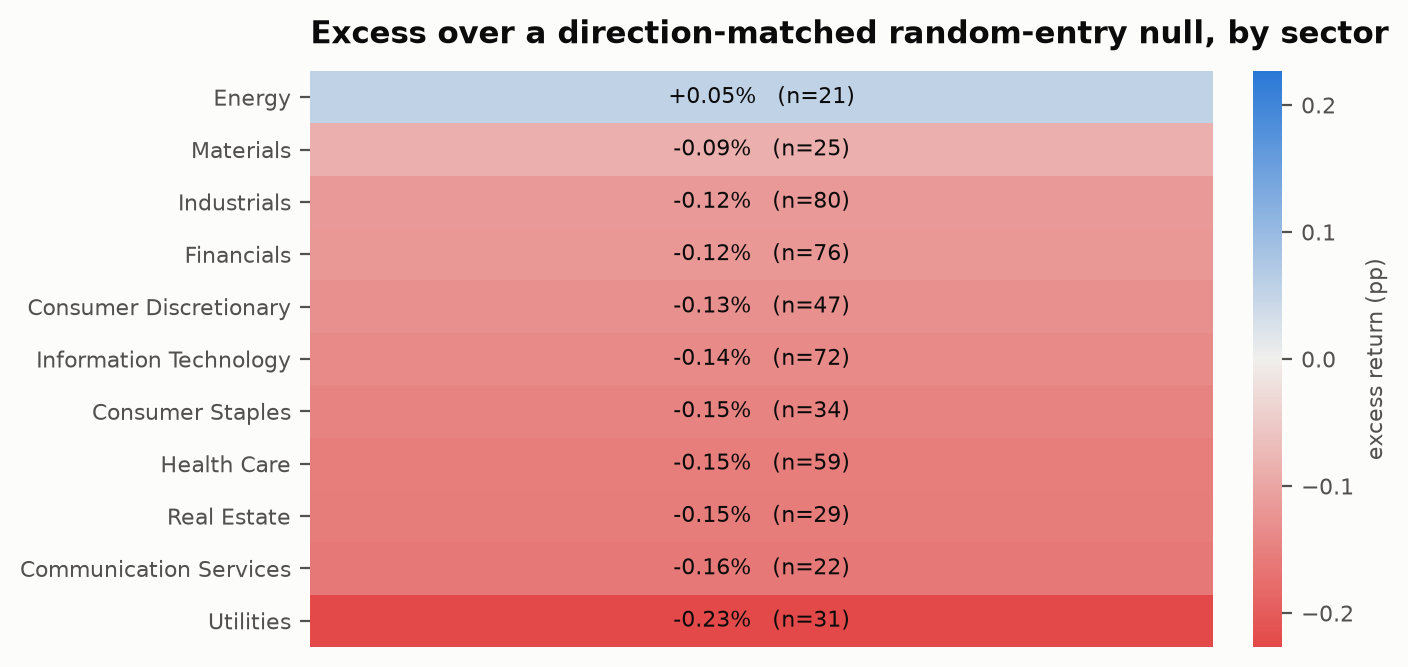

The data file committed next to this chart (first rows):
n_trades, win_rate, avg_return, median_return, std_return, skewness, kurtosis, profit_factor, sharpe, sortino, expectancy, max_drawdown, avg_drawdown, calmar, cagr_annualized, reward_risk_ratio, sector, n_tickers, matched_null_mean, excess_return_vs_matched_random, matched_null_se, p_value_vs_matched_random, n_long_trades, n_short_trades
94738, 0.5028, 0.001052, 0.0005199, 0.08238, 0.605, 11.4, 1.038, 0.06408, 0.09426, 0.001052, -1.0, -0.9968, -0.06065, -0.06065, 1.024, Energy, 21, 0.0005161, 0.0005354, 0.002037, 0.7927, 50277, 44461
110445, 0.4984, -0.0004561, 0.0, 0.06474, 0.00963, 3.47, 0.9808, -0.03537, -0.05139, -0.0004561, -1.0, -0.9985, -0.06302, -0.06302, 0.9807, Materials, 25, 0.0003994, -0.0008555, 0.000923, 0.354, 58709, 51736
350083, 0.5056, -0.0004503, 0.0007342, 0.0609, 0.1757, 6.778, 0.9795, -0.03711, -0.05301, -0.0004503, -1.0, -0.9965, -0.05694, -0.05694, 0.9556, Industrials, 80, 0.0007015, -0.001152, 0.000961, 0.2307, 190600, 159483
344829, 0.4977, -0.0006106, -0.0001795, 0.05939, 0.1219, 5.845, 0.9713, -0.05161, -0.07401, -0.0006106, -1.0, -0.9991, -0.05864, -0.05864, 0.9774, Financials, 76, 0.000568, -0.001179, 0.001054, 0.2636, 187020, 157809
210434, 0.4981, -0.0006442, -0.000155, 0.07566, 0.3321, 9.846, 0.9755, -0.04274, -0.0608, -0.0006442, -1.0, -0.9996, -0.08978, -0.08978, 0.9804, Consumer Discretionary, 47, 0.0006444, -0.001289, 0.001213, 0.2881, 113005, 97429
315884, 0.5055, -0.0004113, 0.000879, 0.07642, 0.09886, 5.741, 0.985, -0.02702, -0.03871, -0.0004113, -1.0, -0.9977, -0.08466, -0.08466, 0.9607, Information Technology, 72, 0.0009656, -0.001377, 0.0009534, 0.1487, 171809, 144075
153556, 0.4945, -0.00104, -0.0003777, 0.04693, -0.03257, 5.318, 0.9402, -0.1113, -0.1585, -0.00104, -1.0, -0.9959, -0.05288, -0.05288, 0.9582, Consumer Staples, 34, 0.0004181, -0.001458, 0.0005236, 0.005343, 82461, 71095
257857, 0.4957, -0.001012, -0.0004076, 0.06069, 0.03742, 6.181, 0.9543, -0.08367, -0.1191, -0.001012, -1.0, -0.9985, -0.07023, -0.07023, 0.9684, Health Care, 59, 0.0005286, -0.00154, 0.0006972, 0.02718, 139035, 118822
132019, 0.4973, -0.001109, -0.0001724, 0.05485, 0.24, 8.168, 0.9447, -0.1015, -0.1457, -0.001109, -1.0, -0.9977, -0.0641, -0.0641, 0.952, Real Estate, 29, 0.0004365, -0.001545, 0.0008963, 0.08467, 71193, 60826
88478, 0.4959, -0.0009875, -0.0002512, 0.07195, -0.05639, 8.341, 0.9609, -0.0689, -0.09417, -0.0009875, -1.0, -0.9991, -0.08893, -0.08893, 0.9719, Communication Services, 22, 0.0006187, -0.001606, 0.0009419, 0.08814, 47292, 41186
139802, 0.4888, -0.001691, -0.0008642, 0.04748, -0.0538, 16.22, 0.901, -0.1787, -0.244, -0.001691, -1.0, -0.9967, -0.0716, -0.0716, 0.938, Utilities, 31, 0.0005767, -0.002267, 0.0007817, 0.003727, 77406, 62396
